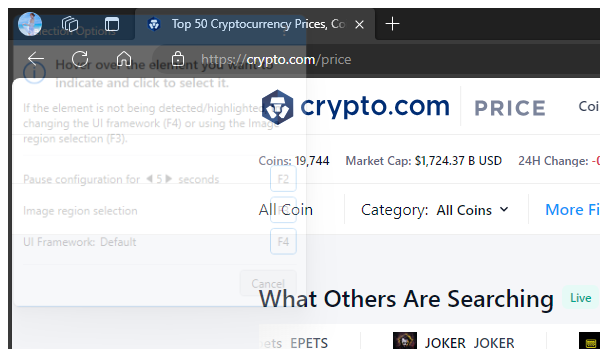
Workflow: Data Scraping(1)

Step 1: Close Window 'msedge.exe Top' in window 'Top 50 Cryptocurrency Prices, Coin Market Cap, Price Charts And Historical Data | Crypto.com' (msedge.exe)

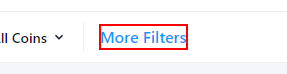
Step 2: click on the button

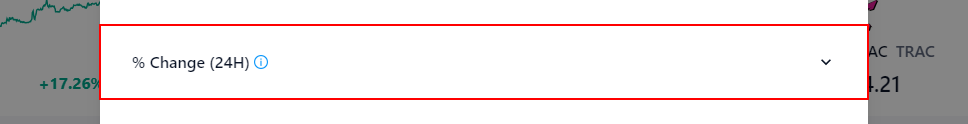
Step 3: click on the button '% Change (24H)'

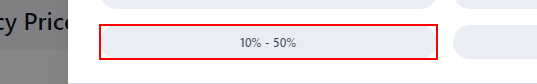
Step 4: click on the element '10% - 50%'

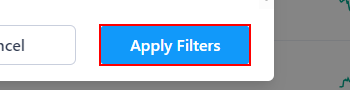
Step 5: click on the button 'Apply Filters'

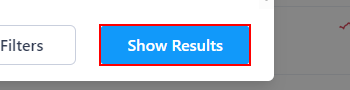
Step 6: click on the button 'Show Results'

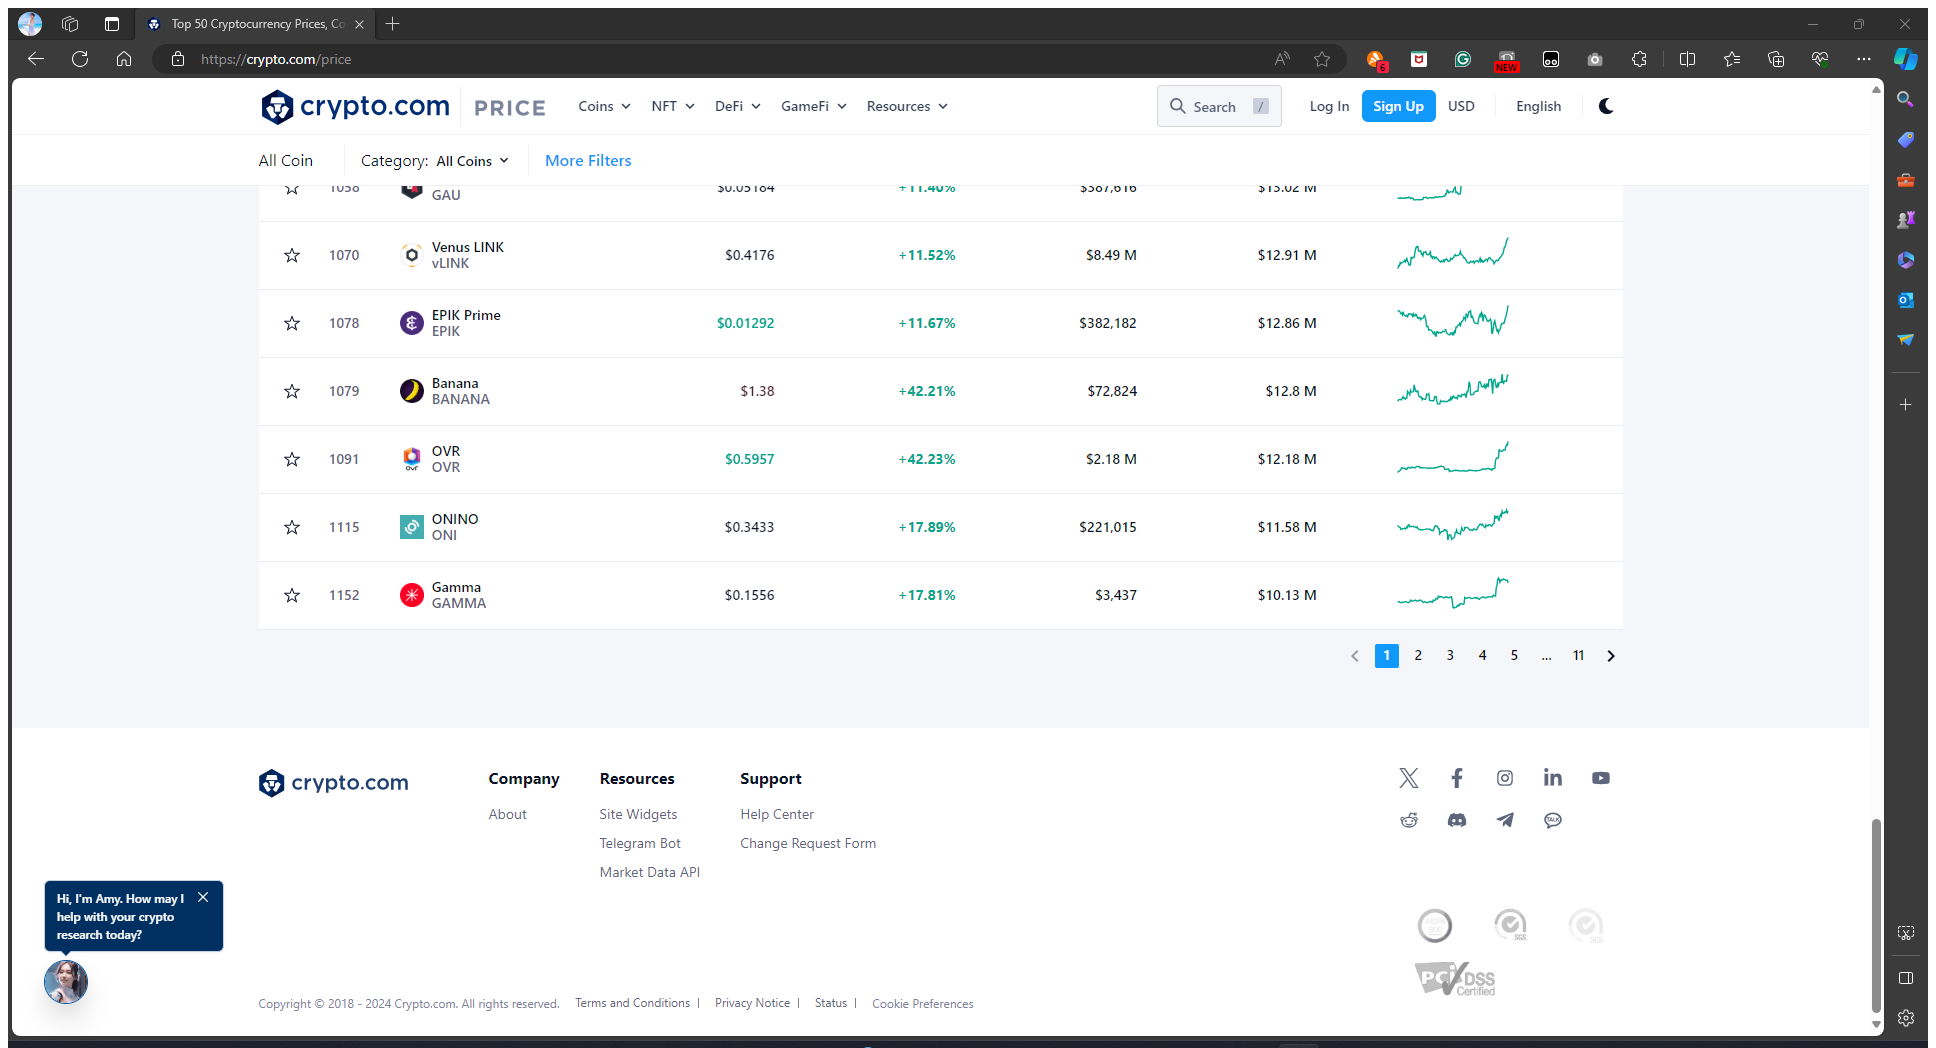
Step 7: Attach Browser 'Top50Cryp Page' in window 'Top 50 Cryptocurrency Prices, Coin Market Cap, Price Charts And Historical Data | Crypto.com' (msedge.exe)

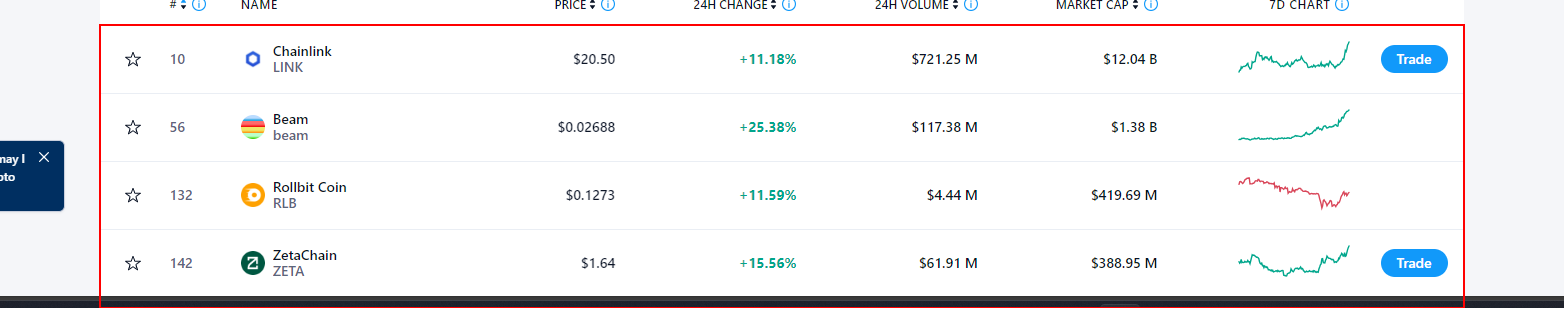
Step 8: get-text from the tbody

Step 9: Close Window 'msedge.exe Top' in window 'Top 50 Cryptocurrency Prices, Coin Market Cap, Price Charts And Historical Data | Crypto.com' (msedge.exe) (same screen as step 1)